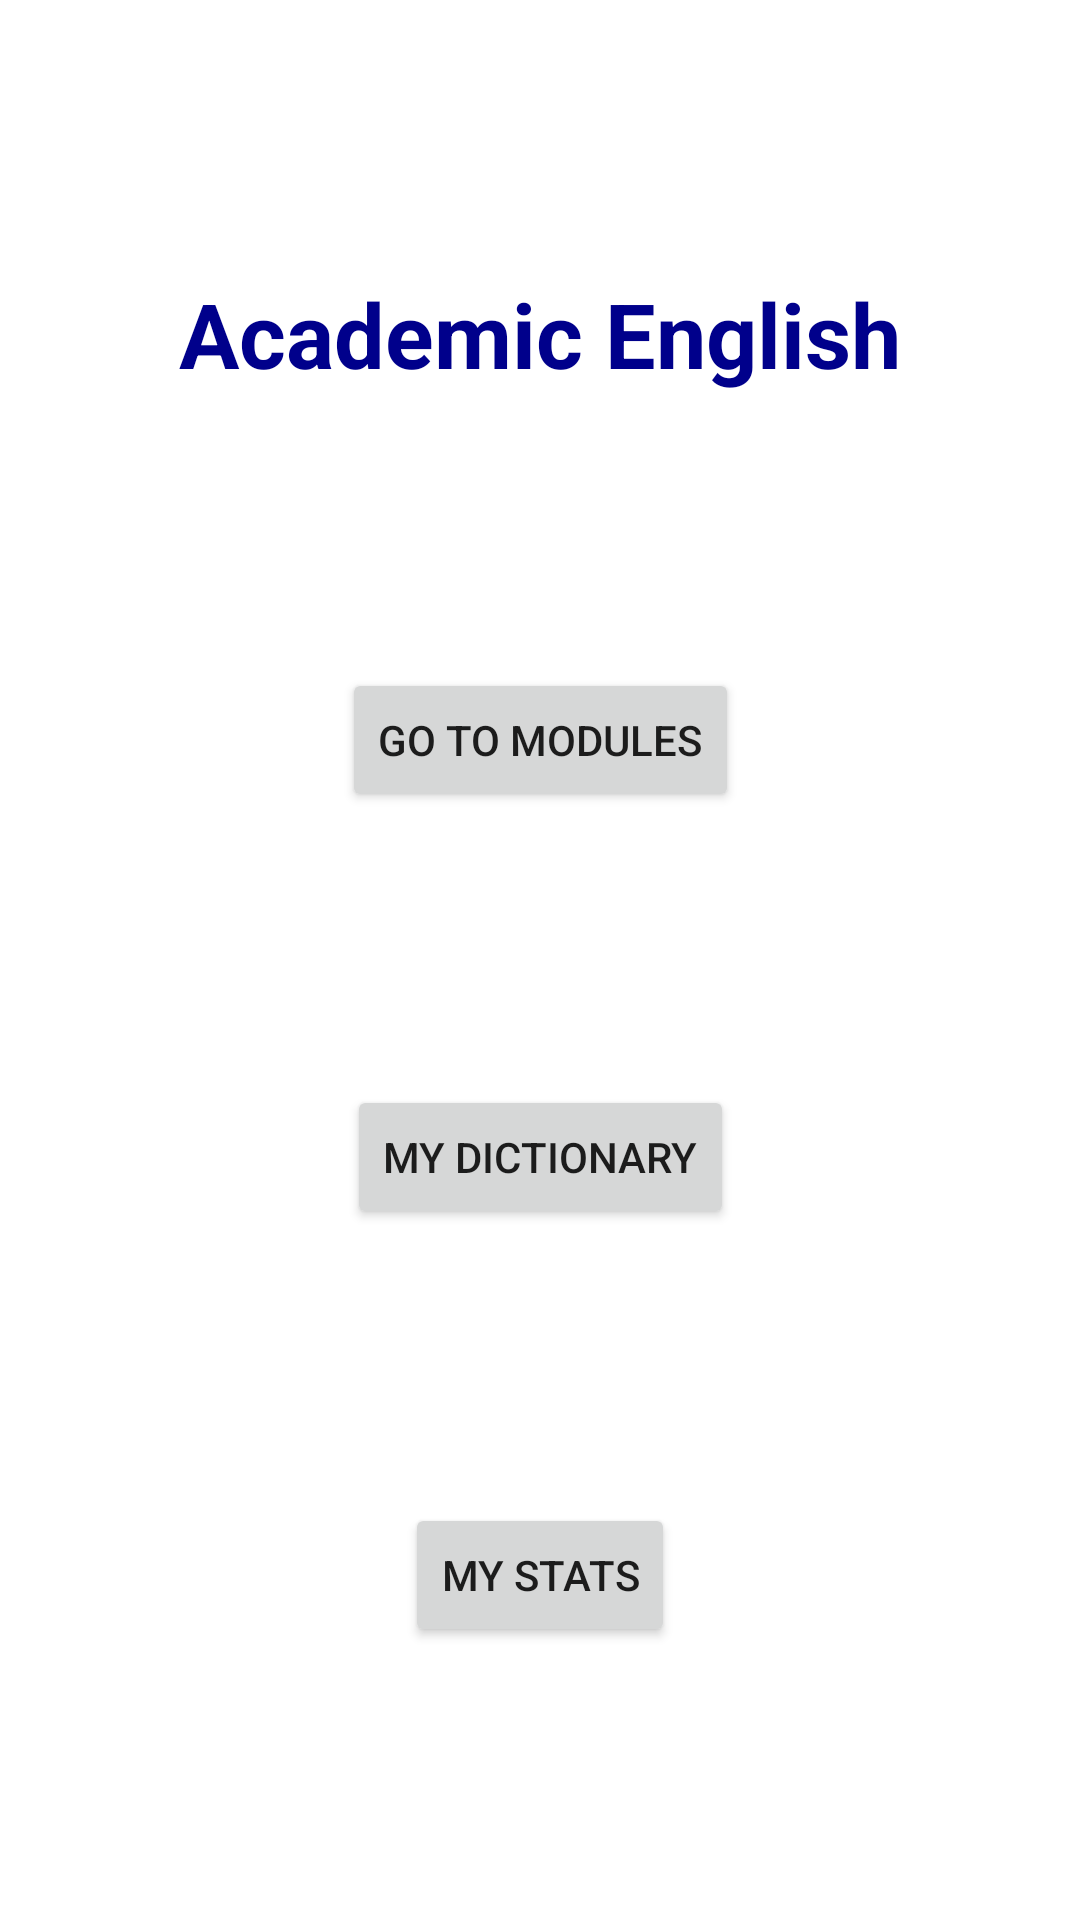

The Android layout XML behind this screen, and the referenced resources:
<!-- AndroidManifest.xml: application theme Theme.EnglishApp -->
<!-- res/layout/activity_main.xml -->
<?xml version="1.0" encoding="utf-8"?>
<androidx.constraintlayout.widget.ConstraintLayout
    xmlns:android="http://schemas.android.com/apk/res/android"
    xmlns:app="http://schemas.android.com/apk/res-auto"
    xmlns:tools="http://schemas.android.com/tools"
    android:layout_width="match_parent"
    android:layout_height="match_parent"
    tools:context=".activities.MainActivity">

    <TextView
        android:id="@+id/textView"
        android:text="Academic English"
        android:layout_width="match_parent"
        android:textSize="30sp"
        android:textColor = "#00008B"
        android:textAlignment = "center"
        android:textStyle="bold"
        android:gravity="center_horizontal"
        app:layout_constraintBottom_toTopOf="@id/button1"
        app:layout_constraintLeft_toLeftOf="parent"
        app:layout_constraintRight_toRightOf="parent"
        app:layout_constraintTop_toTopOf="parent"
        android:layout_height="wrap_content" />

    <Button
        android:id="@+id/button1"
        android:layout_width="wrap_content"
        android:layout_height="wrap_content"
        android:text="Go to modules"
        android:onClick="toModules"
        app:layout_constraintTop_toBottomOf="@id/textView"
        app:layout_constraintLeft_toLeftOf="parent"
        app:layout_constraintRight_toRightOf="parent"
        app:layout_constraintBottom_toTopOf="@+id/button2"
        />

    <Button
        android:id="@+id/button2"
        android:layout_width="wrap_content"
        android:layout_height="wrap_content"
        android:text="My dictionary"
        android:onClick="showDictionary"
        app:layout_constraintTop_toBottomOf="@id/button1"
        app:layout_constraintLeft_toLeftOf="parent"
        app:layout_constraintRight_toRightOf="parent"
        app:layout_constraintBottom_toBottomOf="@+id/button3"
        />

    <Button
        android:id="@+id/button3"
        android:layout_width="wrap_content"
        android:layout_height="wrap_content"
        android:text="My stats"
        app:layout_constraintTop_toBottomOf="@+id/button2"
        app:layout_constraintLeft_toLeftOf="parent"
        app:layout_constraintRight_toRightOf="parent"
        app:layout_constraintBottom_toBottomOf="parent"
        android:onClick="toStats"
        />

</androidx.constraintlayout.widget.ConstraintLayout>
<!-- resources referenced by this layout -->
<resources>
  <style name="Theme.EnglishApp" parent="Theme.MaterialComponents.DayNight.DarkActionBar">
          
          <item name="colorPrimary">#00008B</item>
          <item name="colorPrimaryVariant">#0000CD</item>
          <item name="colorOnPrimary">@color/white</item>
          
          <item name="colorSecondary">@color/teal_200</item>
          <item name="colorSecondaryVariant">@color/teal_700</item>
          <item name="colorOnSecondary">@color/black</item>
          
          <item name="android:statusBarColor" tools:targetApi="l">?attr/colorPrimaryVariant</item>
          
      </style>
  <!-- not gathered from this repository: default colours our renderer supplied (Android Studio template values) -->
  <color name="teal_200">#FF03DAC5</color>
  <color name="teal_700">#FF018786</color>
  <color name="black">#FF000000</color>
  <color name="white">#FFFFFFFF</color>
</resources>
